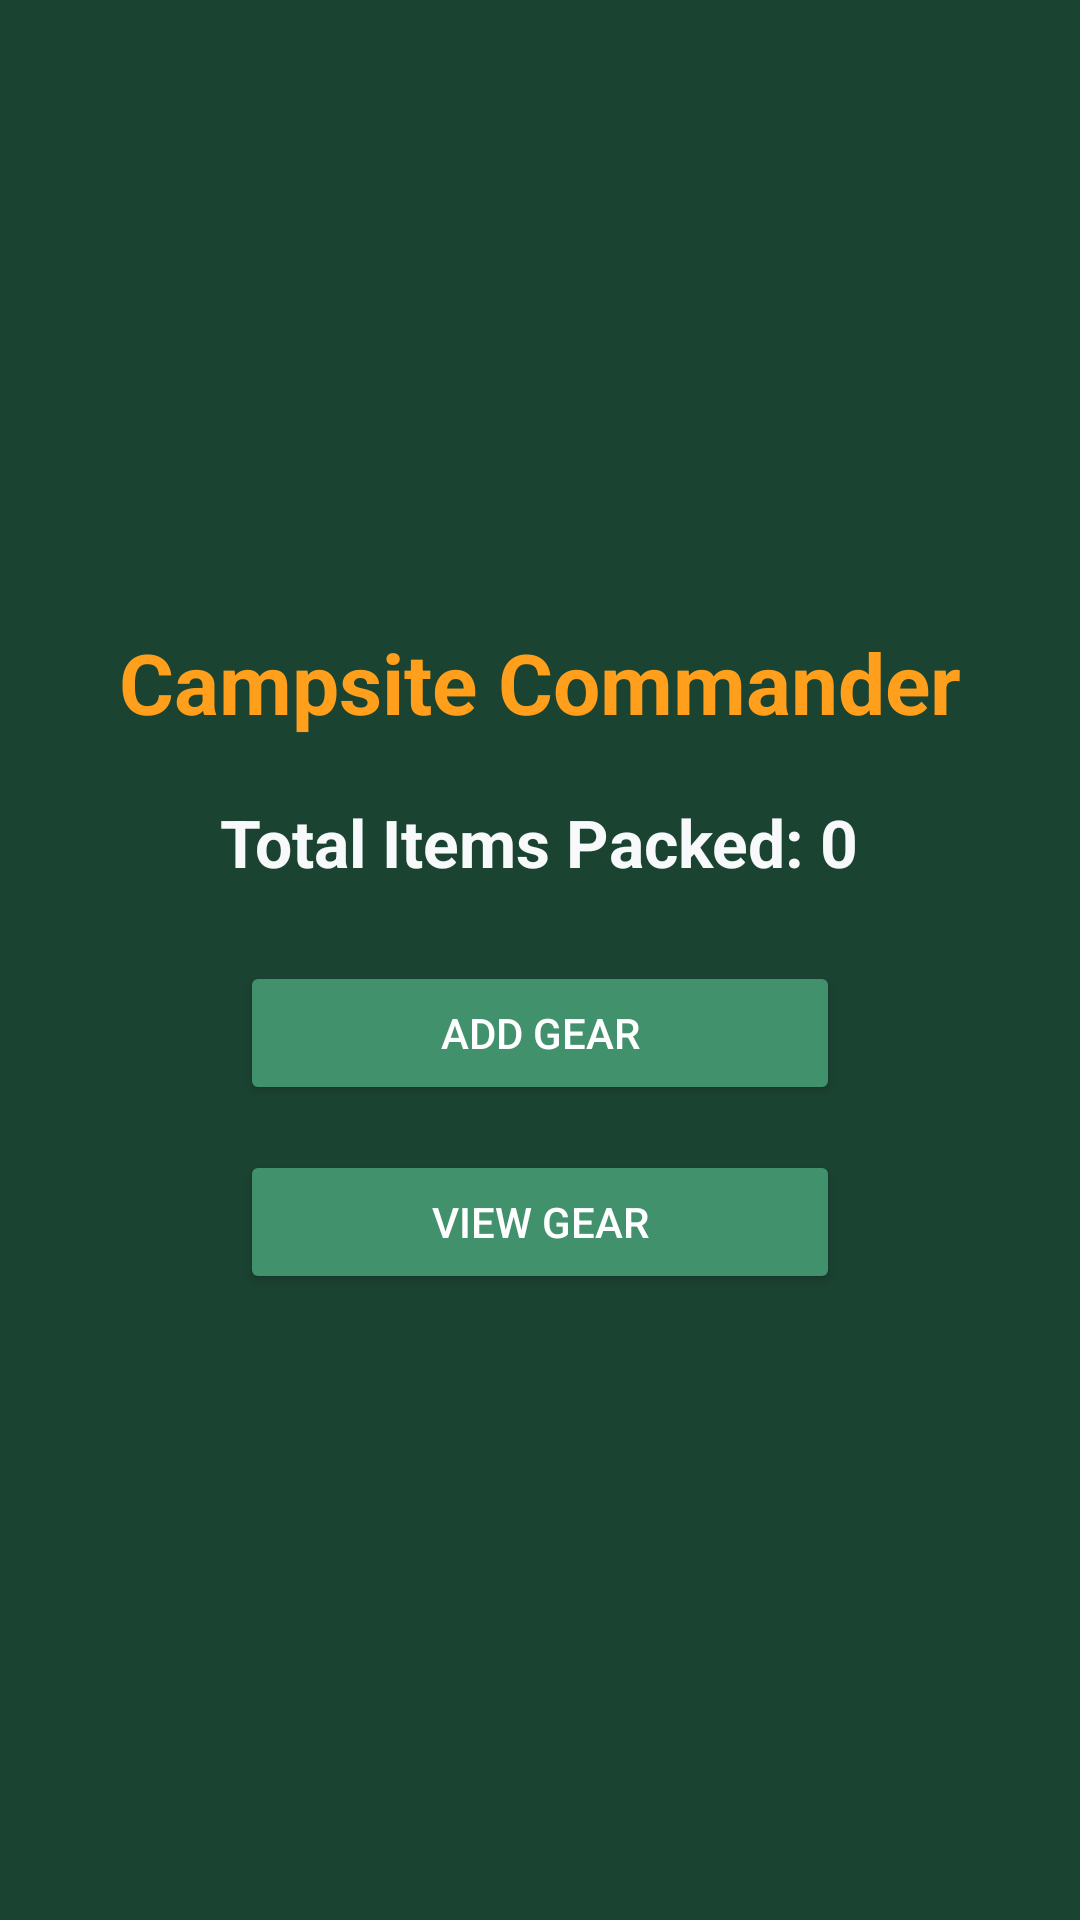

Here is an Android app screen rendered from its layout file. Give the layout XML and the strings, colors and styles it references.
<!-- AndroidManifest.xml: application theme Theme.MyApplication -->
<!-- res/layout/activity_main.xml -->
<?xml version="1.0" encoding="utf-8"?>
<LinearLayout xmlns:android="http://schemas.android.com/apk/res/android"
    xmlns:tools="http://schemas.android.com/tools"
    android:layout_width="match_parent"
    android:layout_height="match_parent"
    android:orientation="vertical"
    android:gravity="center"
    android:padding="20dp"
    android:background="#1B4332">

    <TextView
        android:id="@+id/txtTitle"
        android:layout_width="wrap_content"
        android:layout_height="wrap_content"
        android:text="@string/campsite_commander"
        android:textSize="28sp"
        android:textStyle="bold"
        android:textColor="#FF9F1C"
        android:layout_marginBottom="20dp"/>

    <TextView
        android:id="@+id/txtTotalItems"
        android:layout_width="wrap_content"
        android:layout_height="wrap_content"
        android:text="@string/total_items_packed_0"
        android:textSize="22sp"
        android:textStyle="bold"
        android:textColor="#F8F9FA"
        android:layout_marginBottom="25dp"/>

    <Button
        android:id="@+id/btnAddGear"
        android:layout_width="200dp"
        android:layout_height="wrap_content"
        android:backgroundTint="#40916C"
        android:text="@string/add_gear"
        android:textColor="#FFFFFF"
        tools:ignore="TextContrastCheck" />

    <Button
        android:id="@+id/btnViewGear"
        android:layout_width="200dp"
        android:layout_height="wrap_content"
        android:layout_marginTop="15dp"
        android:backgroundTint="#40916C"
        android:text="@string/view_gear"
        android:textColor="#FFFFFF"
        tools:ignore="TextContrastCheck" />

</LinearLayout>
<!-- resources referenced by this layout -->
<resources>
  <string name="add_gear">Add Gear</string>
  <string name="campsite_commander">Campsite Commander</string>
  <string name="total_items_packed_0">Total Items Packed: 0</string>
  <string name="view_gear">View Gear</string>
  <style name="Theme.MyApplication" parent="Theme.AppCompat.DayNight.NoActionBar">
          
          <item name="android:windowBackground">#1B4332</item>
          <item name="android:colorBackground">#1B4332</item>
          <item name="colorPrimary">#1B4332</item>
      </style>
</resources>
